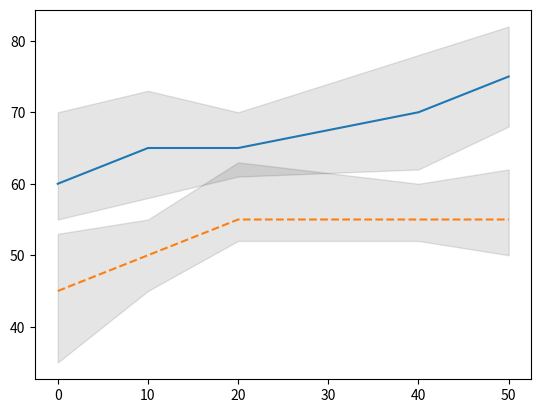

The script that saved this image:
import matplotlib.pyplot as plt

x = [0, 10, 20, 40, 50]

y1 = [60, 65, 65, 70, 75]
y1_max = [70, 73, 70, 78, 82]
y1_min = [55, 58, 61, 62, 68]

y2 = [45, 50, 55, 55, 55]
y2_max = [53, 55, 63, 60, 62]
y2_min = [35, 45, 52, 52, 50]

plt.plot(x, y1)
plt.plot(x, y2, linestyle ='dashed')

# alpha adjusts transparency, higher alpha --> darker grey
# Or color could be set to, for example '0.2', but using transparency allows
# overlapping shaded areas
plt.fill_between(x, y1_min, y1_max, color = 'k', alpha = 0.1)
plt.fill_between(x, y2_min, y2_max, color = 'k', alpha = 0.1)

plt.savefig('plot_29.png')
plt.show()